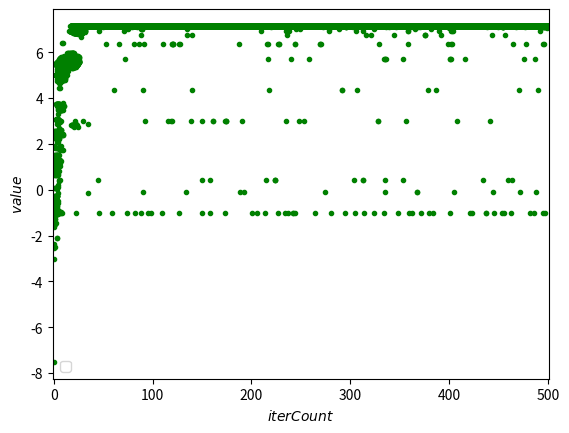

Here is the Python script that generated this plot:
import numpy as np
import matplotlib.pyplot as plt
from matplotlib import cm
from mpl_toolkits.mplot3d import Axes3D

'''
[redacted]

存在缺陷：
交叉，没有考虑父染色体和母染色体是同一染色体的情况；
变异，仅仅是X上发生变异，没有考虑Y上会发生变异；
单点交叉，单点变异；

有一点疑问，在交叉变异运算中，一直这样直接等来等去，在改变的时候会不会影响源数据（好像也没太大关系，对后面计算没什么影响）

'''

DNA_SIZE = 24#染色体长度
POP_SIZE = 200#种群规模
CROSSOVER_RATE = 0.8#交叉概率
MUTATION_RATE = 0.01#变异概率
N_GENERATIONS = 500#迭代次数
X_BOUND = [-5, 5]
Y_BOUND = [-5, 5]


def F222(x, y):
    return 3 * (1 - x) ** 2 * np.exp(-(x ** 2) - (y + 1) ** 2) - 10 * (x / 5 - x ** 3 - y ** 5) * np.exp(
        -x ** 2 - y ** 2) - 1 / 3 ** np.exp(-(x + 1) ** 2 - y ** 2)
    # return -(20+x**2+y**2-10*(np.cos(2*np.pi*x)+np.cos(2*np.pi*y)))

#绘制3D图形
def plot_3d(ax,F):
    X = np.linspace(*X_BOUND, 100)#等差数列
    Y = np.linspace(*Y_BOUND, 100)
    X, Y = np.meshgrid(X, Y)#坐标矩阵，每个交叉点对应网格
    Z = F(X, Y)
    # 绘制3D图形，X,Y,Z:2D数组形式的数据值
    #rstride:数组行距（步长大小）
    #cstride:数组列距(步长大小）
    #cmap:曲面块颜色映射
    #color:曲面块颜色
    ax.plot_surface(X, Y, Z, rstride=1, cstride=1, cmap=cm.coolwarm)
    ax.set_zlim(-100, 0)
    ax.set_xlabel('x')
    ax.set_ylabel('y')
    ax.set_zlabel('z')
    plt.pause(3)#不仅可以绘图而且鼠标可以继续交互
    plt.show()


### 2.5 画出适应度函数值变化图
def plot(results):
    '''画图
    '''
    X = []
    Y = []
    for i in range(N_GENERATIONS):
        X.append(i + 1)
        Y.append(results[i])
    plt.plot(X, Y)
    plt.xlabel('Number of iteration', size=15)
    plt.ylabel('Value', size=15)
    plt.title('GA')
    plt.show()

#计算适应度函数
def get_fitness(pop,F):
    x, y = translateDNA(pop)
    z = F(x, y)
    #为了防止0的出现（后面计算概率会有问题），可以在后面加上一个很小很小接近于0的值
    return z,(z - np.min(z)+1e-3)  # 减去最小的适应度是为了防止适应度出现负数，通过这一步fitness的范围为[0, np.max(pred)-np.min(pred)]

#解码
def translateDNA(pop):  # pop表示种群矩阵，一行表示一个二进制编码表示的DNA，矩阵的行数为种群数目,奇数列
    #表示x，偶数列表示y，（200,48）
    x_pop = pop[:, 1::2]  # 奇数列表示X
    y_pop = pop[:, 0::2]  # 偶数列表示y
    # pop:(POP_SIZE,DNA_SIZE)*(DNA_SIZE,1) --> (POP_SIZE,1)
    #...[::-1]可以理解成一个倒序
    #2 ** np.arange(DNA_SIZE)[::-1]，2的n次幂
    #x_pop.dot(2 ** np.arange(DNA_SIZE)[::-1])对应个体的十进制编码

    x = x_pop.dot(2 ** np.arange(DNA_SIZE)[::-1]) / float(2 ** DNA_SIZE - 1) * (X_BOUND[1] - X_BOUND[0]) + X_BOUND[0]
    y = y_pop.dot(2 ** np.arange(DNA_SIZE)[::-1]) / float(2 ** DNA_SIZE - 1) * (Y_BOUND[1] - Y_BOUND[0]) + Y_BOUND[0]

    return x, y

#交叉和变异
def crossover_and_mutation(pop, CROSSOVER_RATE=0.8):
    new_pop = []
    for father in pop:  # 遍历种群中的每一个个体，将该个体作为父亲
        child = father  # 孩子先得到父亲的全部基因（这里我把一串二进制串的那些0，1称为基因）
        # np.random.rand()通过本函数可以返回一个或一组服从“0~1”均匀分布的随机样本值。随机样本取值范围是[0,1)，不包括1。
        if np.random.rand() < CROSSOVER_RATE:  # 产生子代时不是必然发生交叉，而是以一定的概率发生交叉
            mother = pop[np.random.randint(POP_SIZE)]  # 在种群中选择另一个个体，并将该个体作为母亲
            #为什么随机数的最大值限制要 * 2，交叉点可能在X也可能是在Y
            cross_points = np.random.randint(low=0, high=DNA_SIZE * 2)  # 随机产生交叉的点
            child[cross_points:] = mother[cross_points:]  # 孩子得到位于交叉点后的母亲的基因，替换交叉点之后的基因
        mutation(child)  # 每个后代有一定的机率发生变异
        new_pop.append(child)

    return new_pop

#变异
def mutation(child, MUTATION_RATE=0.003):
    if np.random.rand() < MUTATION_RATE:  # 以MUTATION_RATE的概率进行变异
        #这里没有*2？？？
        mutate_point = np.random.randint(0, DNA_SIZE)  # 随机产生一个实数，代表要变异基因的位置
        #异或，相同为0，相异为1
        child[mutate_point] = child[mutate_point] ^ 1  # 将变异点的二进制为反转

#选择操作:通过随机操作，保留个体，规模仍与原pop相同
def select(pop, fitness):  # nature selection wrt pop's fitness
    #产生随机数，replace=True可以取相同数字，p实际上是一个数组，大小（size）与指定的pop_size相同，用来规定选取数组中每个元素的概率，默认为概率相同。
    #返回的值为shape为（200，）的索引数组
    #大致意思就是从np.arange(POP_SIZE)中随机抓取一个元素，概率为p,将pop[idx]作为保留的个体
    idx = np.random.choice(np.arange(POP_SIZE), size=POP_SIZE, replace=True,
                           p=(fitness) / (fitness.sum()))
    return pop[idx]

def print_info(pop,F):
    z,fitness = get_fitness(pop,F)
    max_fitness_index = np.argmax(fitness)
    print("max_fitness:", fitness[max_fitness_index])
    x, y = translateDNA(pop)
    print("最优的基因型：", pop[max_fitness_index])
    print("(x, y):", (x[max_fitness_index], y[max_fitness_index]))


def traditional_ga(F):
    z_results = []
    best_z = -1000000
    Z_result = []
    Z_mean_result = []
    Z_median_result = []
    Z_max_result = []
    # 编码
    # pop表示种群矩阵，一行表示一个二进制编码表示的DNA，矩阵的行数为种群数目，DNA_SIZE为编码长度。
    pop = np.random.randint(2, size=(POP_SIZE, DNA_SIZE * 2))  # matrix (POP_SIZE, DNA_SIZE*2)#初始化群体的生产
    for iii in range(N_GENERATIONS):  # 迭代N代
        print(iii)
        x, y = translateDNA(pop)  # 二进制解码
        # locals() 函数会以字典类型返回当前位置的全部局部变量。
        # if 'sca' in locals():
        #     sca.remove()
        # sca = ax.scatter(x, y, F(x, y), c='black', marker='o');
        # plt.show();#显示所绘制的图像
        # plt.pause(0.1)
        pop = np.array(crossover_and_mutation(pop, CROSSOVER_RATE))  # 交叉和变异
        # F_values = F(translateDNA(pop)[0], translateDNA(pop)[1])#x, y --> Z matrix
        Z, fitness = get_fitness(pop, F)  # 计算适应度
        Z_result.append(Z)
        #  Z_mean= np.sum(Z)/POP_SIZE
        Z_mean = np.mean(Z)
        Z_median=np.median(Z)
        Z_max = np.max(Z)
        Z_mean_result.append(Z_mean)
        Z_median_result.append(Z_median)
        Z_max_result.append(Z_max)
        z = np.max(Z)
        ## 找出到目前为止最优的适应度函数值和对应的参数
        if z > best_z:
            best_z = z
        z_results.append(best_z)
        pop = select(pop, fitness)  # 选择生成新的种群
    print_info(pop, F)
    return Z_max_result,Z_mean_result,Z_median_result,Z_result
if __name__ == "__main__":
    #绘制函数三维图像
    fig = plt.figure()
    ax = Axes3D(fig)
    plt.ion()  # 将画图模式改为交互模式，程序遇到plt.show不会暂停，而是继续执行
    # plot_3d(ax,F222)
    Z_max_result,Z_mean_result,Z_median_result,Z_result=traditional_ga(F222)

    #如果在脚本中使用ion()命令开启了交互模式，没有使用ioff()关闭的话，则图像会一闪而过，并不会常留。
    plt.ioff()
    # plot_3d(ax,F222)
    # plot(Z_result)
    #二维可视化结果
    axes = plt.subplot()
    axes.plot(Z_result, 'g.')  # 每次循环的目标函数值
    # axes.plot( Z_mean_result,'r-',label="mean_funcValue")
    # axes.plot(Z_max_result, 'b-', label="max_funcValue")
   # axes.plot(z_results, 'b--', label="best_fitness")
    axes.set(xlim=(-1,N_GENERATIONS + 1), xlabel='$iterCount$', ylabel='$value$')
    axes.legend()
    plt.show()
    # plot(Z/POP_SIZE)